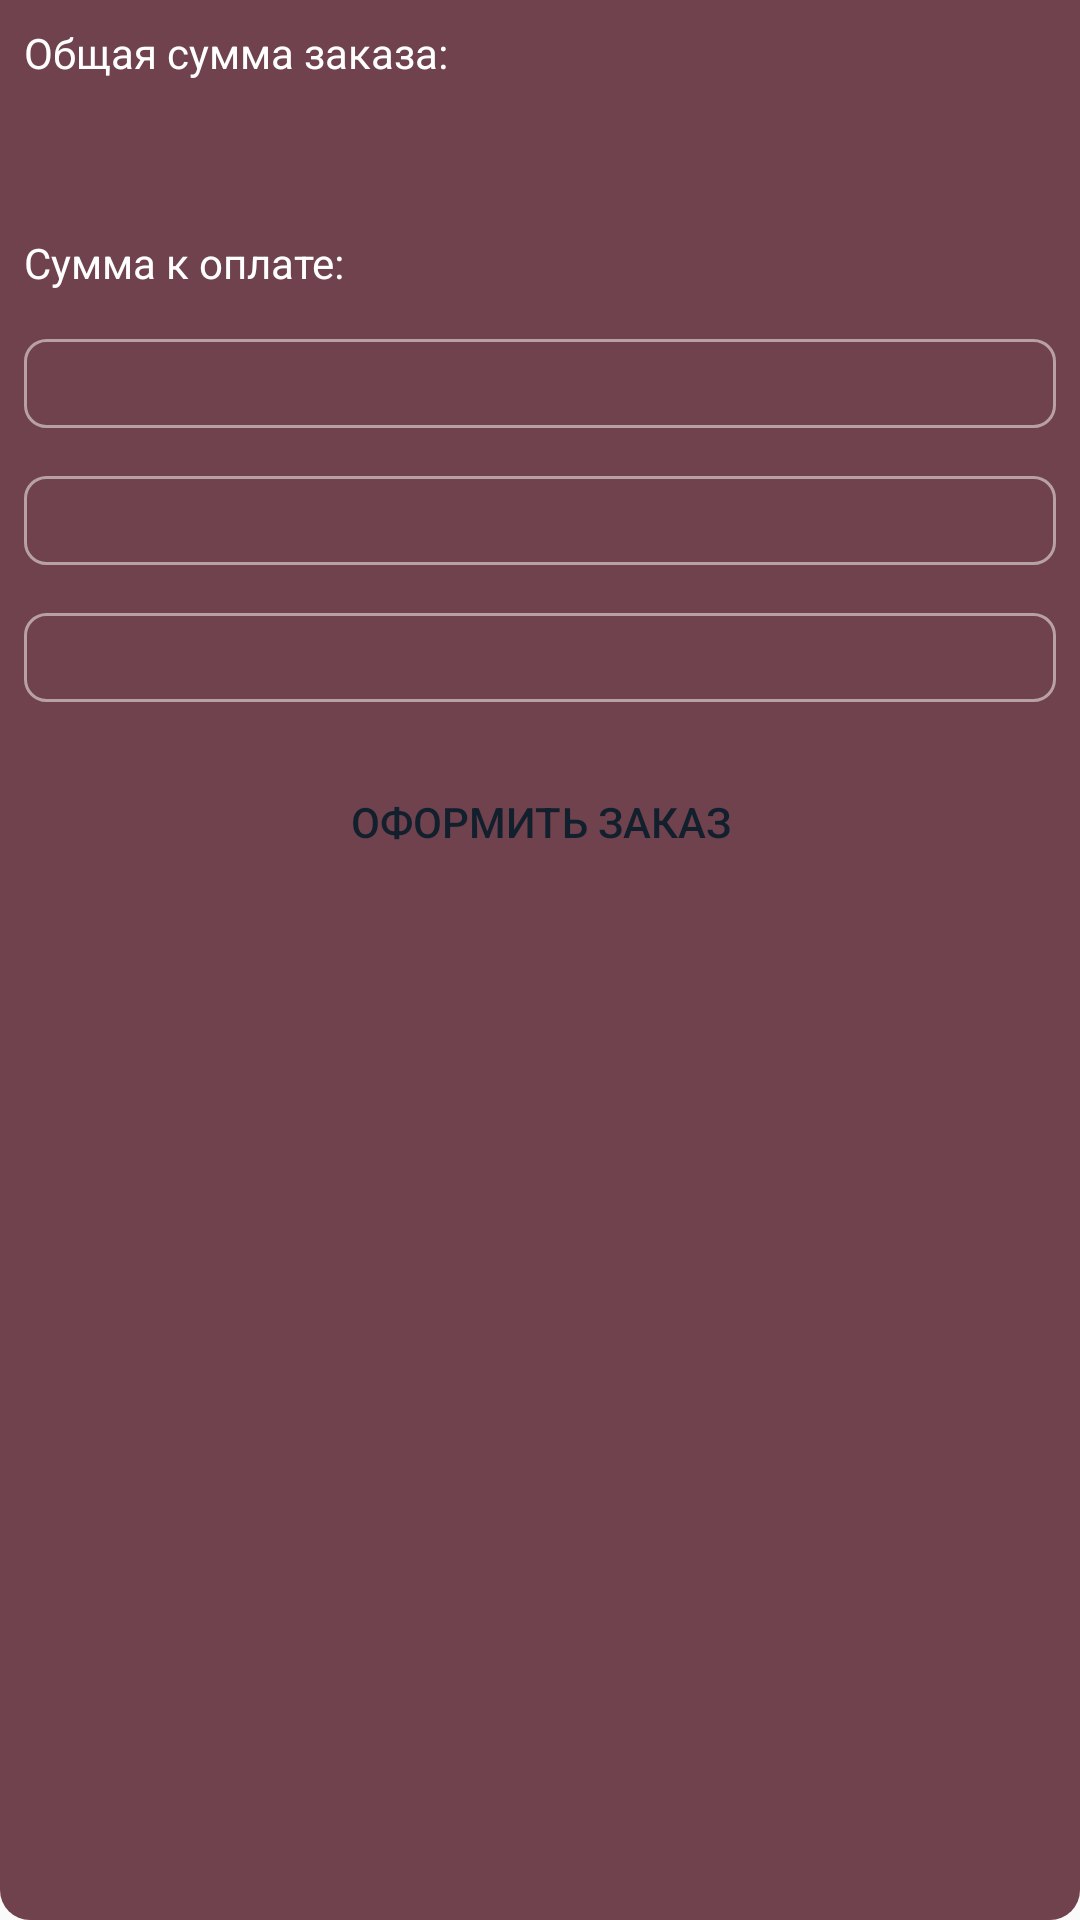

Write the Android layout XML for this screen, with the resource values it uses.
<!-- AndroidManifest.xml: application theme AppTheme.NoActionBar -->
<!-- res/layout/fragment_basket.xml -->
<?xml version="1.0" encoding="utf-8"?>
<androidx.constraintlayout.widget.ConstraintLayout xmlns:android="http://schemas.android.com/apk/res/android"
    android:layout_width="match_parent"
    android:layout_height="match_parent"
    xmlns:tools="http://schemas.android.com/tools"
    android:background="@drawable/bg_layout"
    xmlns:app="http://schemas.android.com/apk/res-auto">

    <ScrollView
        android:layout_width="match_parent"
        android:layout_height="match_parent">


        <androidx.constraintlayout.widget.ConstraintLayout
            android:layout_width="match_parent"
            android:layout_height="wrap_content">

            <androidx.recyclerview.widget.RecyclerView
                android:id="@+id/recyclerBasketOrders"
                android:layout_width="match_parent"
                app:layout_constraintTop_toTopOf="parent"
                tools:itemCount="5"
                app:layout_constraintBottom_toTopOf="@id/text_common_price_order"
                tools:listitem="@layout/basket_item"
                android:layout_height="wrap_content">
            </androidx.recyclerview.widget.RecyclerView>

            <TextView
                android:id="@+id/text_common_price_order"
                android:layout_width="wrap_content"
                app:layout_constraintTop_toBottomOf="@id/recyclerBasketOrders"
                android:text="Общая сумма заказа:"
                app:layout_constraintBottom_toTopOf="@id/text_common_with_discount"
                app:layout_constraintLeft_toLeftOf="parent"
                android:layout_height="wrap_content"
                style="@style/dish_text_style">

            </TextView>

            <TextView
                android:id="@+id/text_common_price_order_value"
                android:layout_width="wrap_content"
                tools:text="1880 руб."
                style="@style/dish_text_style"
                android:layout_margin="0dp"
                android:paddingEnd="8dp"
                app:layout_constraintRight_toRightOf="parent"
                app:layout_constraintBottom_toBottomOf="@id/text_common_price_order"
                app:layout_constraintTop_toTopOf="@id/text_common_price_order"
                android:layout_height="wrap_content">

            </TextView>

            <TextView
                android:id="@+id/text_common_with_discount"
                android:layout_width="wrap_content"
                app:layout_constraintBottom_toTopOf="@+id/text_common_price_result"
                app:layout_constraintTop_toBottomOf="@id/text_common_price_order"
                style="@style/dish_text_style"
                app:layout_constraintLeft_toLeftOf="parent"
                android:layout_height="wrap_content">
            </TextView>

            <TextView
                android:id="@+id/text_common_with_discount_value"
                android:layout_width="wrap_content"
                tools:text="1786 руб."
                style="@style/dish_text_style"
                android:layout_margin="0dp"
                android:paddingEnd="8dp"
                app:layout_constraintRight_toRightOf="parent"
                app:layout_constraintBottom_toBottomOf="@id/text_common_with_discount"
                app:layout_constraintTop_toTopOf="@id/text_common_with_discount"
                android:layout_height="wrap_content">
            </TextView>

            <TextView
                android:id="@+id/text_common_price_result"
                android:layout_width="wrap_content"
                app:layout_constraintTop_toBottomOf="@id/text_common_with_discount"
                android:text="Сумма к оплате:"
                app:layout_constraintBottom_toTopOf="@id/edit_name"
                style="@style/dish_text_style"
                app:layout_constraintLeft_toLeftOf="parent"
                android:layout_height="wrap_content">
            </TextView>

            <TextView
                android:id="@+id/text_common_price_result_value"
                android:layout_width="wrap_content"
                tools:text=" 1786 руб."
                style="@style/dish_text_style"
                android:layout_margin="0dp"
                android:paddingEnd="8dp"
                app:layout_constraintRight_toRightOf="parent"
                app:layout_constraintBottom_toBottomOf="@id/text_common_price_result"
                app:layout_constraintTop_toTopOf="@id/text_common_price_result"
                android:layout_height="wrap_content">
            </TextView>

            <EditText
                android:id="@+id/edit_name"
                app:layout_constraintTop_toBottomOf="@id/text_common_price_result"
                app:layout_constraintBottom_toTopOf="@id/edit_adress"
                android:layout_width="match_parent"
                android:layout_height="wrap_content"
                style="@style/basket_edit_text">
            </EditText>

            <EditText
                android:id="@+id/edit_adress"
                app:layout_constraintTop_toBottomOf="@id/edit_name"
                android:layout_width="match_parent"
                android:layout_height="wrap_content"
                app:layout_constraintBottom_toTopOf="@id/edit_phone"
                style="@style/basket_edit_text">
            </EditText>

            <EditText
                android:id="@+id/edit_phone"
                app:layout_constraintTop_toBottomOf="@id/edit_adress"
                android:layout_width="match_parent"
                android:layout_height="wrap_content"
                app:layout_constraintBottom_toTopOf="@id/create_order"
                style="@style/basket_edit_text">
            </EditText>

            <Button
                android:id="@+id/create_order"
                android:layout_width="0dp"
                android:layout_marginVertical="8dp"
                android:text="Оформить заказ"
                app:layout_constraintWidth_percent="0.5"
                app:layout_constraintRight_toRightOf="parent"
                app:layout_constraintLeft_toLeftOf="parent"
                app:layout_constraintTop_toBottomOf="@id/edit_phone"
                android:background="@drawable/bg_btn_plus"
                app:layout_constraintBottom_toBottomOf="parent"
                android:layout_height="wrap_content" />

        </androidx.constraintlayout.widget.ConstraintLayout>

    </ScrollView>



</androidx.constraintlayout.widget.ConstraintLayout>
<!-- res/layout/basket_item.xml (included above) -->
<?xml version="1.0" encoding="utf-8"?>
<androidx.constraintlayout.widget.ConstraintLayout xmlns:android="http://schemas.android.com/apk/res/android"
    xmlns:app="http://schemas.android.com/apk/res-auto"
    android:layout_width="match_parent"
    android:layout_height="98dp"
    android:paddingVertical="8dp"
    android:paddingHorizontal="8dp"
    tools:background="@drawable/bg_layout"
    xmlns:tools="http://schemas.android.com/tools">

    <ImageView
        android:id="@+id/dish_image"
        android:layout_width="0dp"
        android:layout_height="65dp"
        android:src="@drawable/bg_photo"
        android:background="@drawable/bg_img_dishes"
        android:scaleType="centerCrop"
        app:layout_constraintLeft_toLeftOf="parent"
        app:layout_constraintRight_toLeftOf="@id/dish_name"
        app:layout_constraintTop_toTopOf="parent"
        app:layout_constraintWidth_percent="0.2" />

    <TextView
        android:id="@+id/dish_name"
        android:layout_width="0dp"
        app:layout_constraintTop_toTopOf="parent"
        android:layout_height="wrap_content"
        android:fontFamily="@font/roboto_regular"
        android:paddingHorizontal="8dp"
        tools:text="Хинкали свинина говядина"
        app:layout_constraintHorizontal_bias="1"
        android:textColor="@color/white"
        app:layout_constraintLeft_toRightOf="@id/dish_image"
        app:layout_constraintWidth_percent="0.7" />

    <TextView
        android:id="@+id/dish_main_information"
        android:layout_width="0dp"
        android:textAlignment="textStart"
        app:layout_constraintBottom_toBottomOf="@id/dish_image"
        tools:text="900 руб. (90 р./шт)"
        android:layout_height="wrap_content"
        android:fontFamily="@font/roboto_regular"
        android:paddingHorizontal="8dp"
        app:layout_constraintHorizontal_bias="1"
        android:textColor="@color/white"
        app:layout_constraintLeft_toRightOf="@id/dish_image"
        app:layout_constraintWidth_percent="0.7" />

    <ImageView
        android:id="@+id/dish_delete"
        android:layout_width="0dp"
        android:layout_height="wrap_content"
        android:src="@drawable/ic_delete"
        app:layout_constraintWidth_percent="0.1"
        app:layout_constraintLeft_toRightOf="@id/dish_name"
        app:layout_constraintRight_toRightOf="parent"
        app:layout_constraintTop_toTopOf="parent" />

    <include
        android:id="@+id/itemCounter"
        layout="@layout/item_counter"
        app:layout_constraintRight_toRightOf="parent"
        android:layout_width="85dp"
        android:layout_height="24dp"
        app:layout_constraintBottom_toBottomOf="@id/dish_image" />

    <ImageView
        android:background="@color/white"
        app:layout_constraintVertical_bias="1"
        app:layout_constraintBottom_toBottomOf="parent"
        app:layout_constraintTop_toBottomOf="@id/dish_image"
        android:layout_width="match_parent"
        android:layout_height="2dp" />


</androidx.constraintlayout.widget.ConstraintLayout>
<!-- res/layout/item_counter.xml (included above) -->
<?xml version="1.0" encoding="utf-8"?>
<RelativeLayout
    xmlns:android="http://schemas.android.com/apk/res/android"
    android:id="@+id/item_counter_root"
    android:layout_width="85dp"
    android:layout_height="24dp"
    android:layout_alignParentEnd="true"
    android:background="@drawable/bg_dishes">


    <TextView
        android:id="@+id/txt_total"
        android:layout_width="match_parent"
        android:layout_height="match_parent"
        android:layout_toStartOf="@id/btn_plus"
        android:layout_toEndOf="@id/btn_minus"
        android:ellipsize="end"
        android:fontFamily="@font/roboto_regular"
        android:gravity="center"
        android:maxLines="1"
        android:text="0"
        android:textAlignment="center"
        android:textColor="@color/white"
        android:textFontWeight="400"
        android:textSize="12sp" />

    <RelativeLayout
        android:id="@+id/btn_plus"
        android:layout_width="30dp"
        android:layout_height="match_parent"
        android:layout_alignParentEnd="true"
        android:background="@drawable/bg_btn_plus">

        <ImageView
            android:layout_width="wrap_content"
            android:layout_height="wrap_content"
            android:src="@drawable/ic_add_btn"
            android:layout_centerInParent="true"/>

    </RelativeLayout>

    <RelativeLayout
        android:id="@+id/btn_minus"
        android:layout_width="30dp"
        android:layout_height="match_parent"
        android:background="@drawable/bg_btn_plus">

        <ImageView
            android:layout_width="wrap_content"
            android:layout_height="wrap_content"
            android:layout_centerInParent="true"
            android:src="@drawable/ic_minus" />

    </RelativeLayout>

</RelativeLayout>
<!-- resources referenced by this layout -->
<resources>
  <color name="white">#FFFFFFFF</color>
  <!-- drawable bg_dishes (drawable) -->
  <?xml version="1.0" encoding="utf-8"?>
  <shape xmlns:android="http://schemas.android.com/apk/res/android">
  
      <stroke android:color="#80FFFFFF" android:width="1dp"/>
  
      <corners android:radius="7dp"/>
  
  </shape>
  <!-- drawable bg_img_dishes (drawable) -->
  <?xml version="1.0" encoding="utf-8"?>
  <shape xmlns:android="http://schemas.android.com/apk/res/android">
  
      <stroke android:color="@color/white" android:width="1dp"/>
  
      <corners android:radius="15dp"/>
  
  </shape>
  <!-- drawable bg_layout (drawable) -->
  <?xml version="1.0" encoding="utf-8"?>
  <shape xmlns:android="http://schemas.android.com/apk/res/android">
  
      <solid android:color="@color/colorPrimary"/>
  
      <corners android:bottomLeftRadius="10dp" android:bottomRightRadius="10dp"/>
  
  </shape>
  <!-- drawable ic_add_btn (drawable) -->
  <vector xmlns:android="http://schemas.android.com/apk/res/android"
      android:width="10dp"
      android:height="10dp"
      android:viewportWidth="10"
      android:viewportHeight="10">
    <path
        android:strokeWidth="1"
        android:pathData="M5,0V5M5,10V5M5,5H10H0"
        android:fillColor="#00000000"
        android:strokeColor="#303030"/>
  </vector>
  <!-- drawable ic_minus (drawable) -->
  <vector xmlns:android="http://schemas.android.com/apk/res/android"
      android:width="10dp"
      android:height="1dp"
      android:viewportWidth="10"
      android:viewportHeight="1">
    <path
        android:strokeWidth="1"
        android:pathData="M0,0.5L10,0.5"
        android:fillColor="#00000000"
        android:strokeColor="#303030"/>
  </vector>
  <style name="basket_edit_text">
          <item name="android:textColor">@color/white</item>
          <item name="android:textSize">16dp</item>
          <item name="android:paddingVertical">4dp</item>
          <item name="android:textColorHint">@color/white</item>
          <item name="android:textAlignment">center</item>
          <item name="android:background">@drawable/bg_dishes</item>
          <item name="android:layout_margin">8dp</item>
      </style>
  <style name="dish_text_style">
          <item name="android:layout_margin">8dp</item>
          <item name="android:textColor">@color/white</item>
      </style>
  <style name="AppTheme.NoActionBar">
          <item name="theme">@style/ThemeOverlay.MaterialComponents.Light</item>
          <item name="windowActionBar">false</item>
          <item name="windowNoTitle">true</item>
          <item name="android:textColor">#12202E</item>
          <item name="colorPrimary">@color/colorPrimary</item>
          <item name="colorPrimaryDark">@color/actionBarStatus</item>
          <item name="android:windowLightStatusBar" tools:targetApi="m">true</item>
          <item name="colorAccent">@color/colorAccent</item>
      </style>
  <color name="colorPrimary">#D9592330</color>
  <color name="actionBarStatus">#f2f3f5</color>
  <color name="colorAccent">#9D9D9D</color>
</resources>
